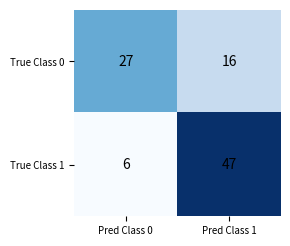

Recreate this plot in Python.
#!/usr/bin/env python3
import matplotlib.pyplot as plt
import numpy as np

fontsize = 10

# Confusion matrix values
cm = np.array([[27, 16],
               [6, 47]])

labels = ["Class 0", "Class 1"]

fig, ax = plt.subplots(figsize=(3, 3))
im = ax.imshow(cm, cmap="Blues")

# Show numbers in cells
for i in range(cm.shape[0]):
    for j in range(cm.shape[1]):
        ax.text(j, i, str(cm[i, j]),
                ha="center", va="center",
                color="black", fontsize=fontsize)

# Ticks and labels
ax.set_xticks(np.arange(len(labels)))
ax.set_yticks(np.arange(len(labels)))
ax.set_xticklabels([f"Pred {l}" for l in labels], fontsize=fontsize - 3)
ax.set_yticklabels([f"True {l}" for l in labels], fontsize=fontsize - 3)

# Remove grid lines & make elegant
ax.spines[:].set_visible(False)
plt.tight_layout()

# Save as high-quality PDF/PNG for papers
plt.savefig("confusion_matrix.png", dpi=300, bbox_inches="tight")
plt.close()
 
